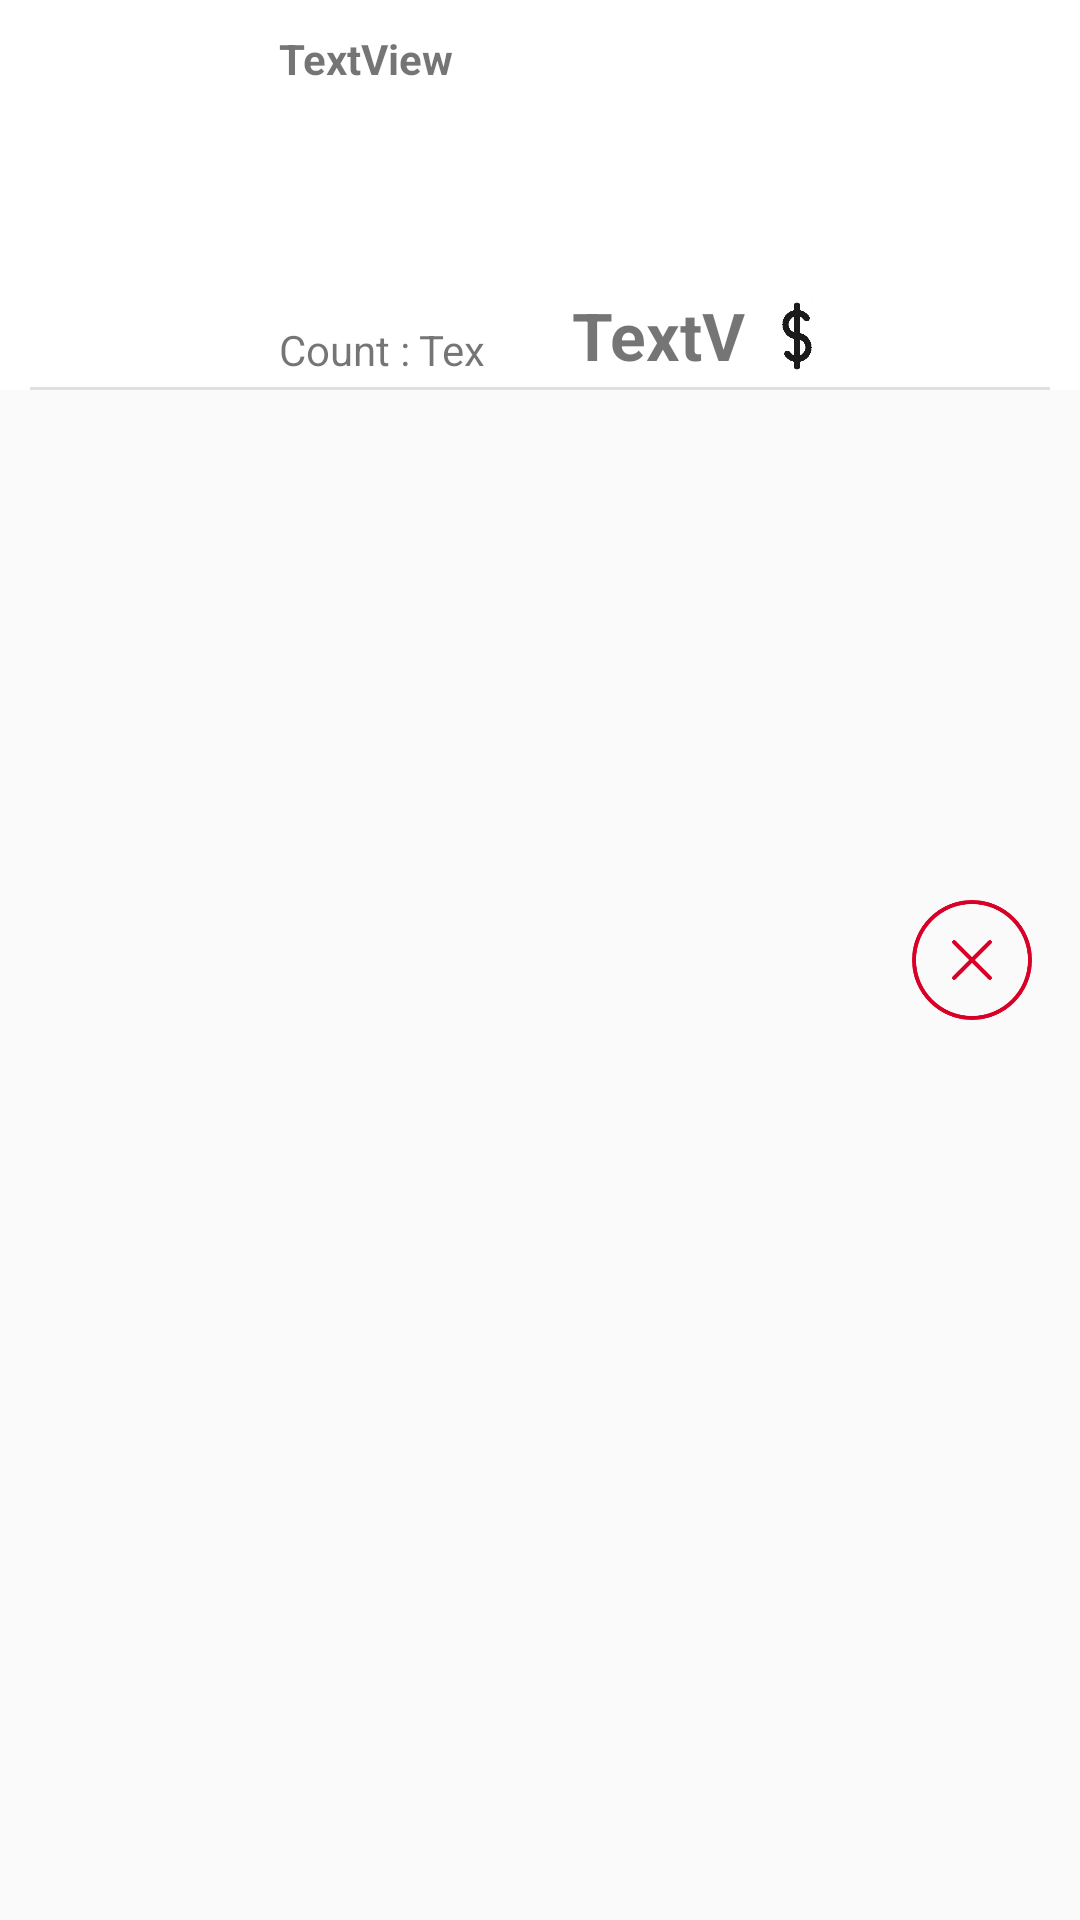

Android layout source for this screen:
<!-- AndroidManifest.xml: application theme AppTheme -->
<!-- res/layout/cart_item.xml -->
<?xml version="1.0" encoding="utf-8"?>
<RelativeLayout xmlns:android="http://schemas.android.com/apk/res/android"
    xmlns:app="http://schemas.android.com/apk/res-auto"
    xmlns:tools="http://schemas.android.com/tools"
    android:layout_width="match_parent"
    android:layout_height="100dp">

        <RelativeLayout
            android:layout_width="match_parent"
            android:layout_height="130dp"
            android:paddingRight="10dp"
            android:paddingEnd="10dp"
            android:paddingLeft="10dp"
            android:paddingStart="10dp"
            android:paddingTop="10dp"
            android:background="#fff"
            android:layout_alignParentTop="true"
            android:layout_alignParentLeft="true"
            android:layout_alignParentStart="true">

            <TextView
                android:id="@+id/cart_total_cost"
                android:layout_width="wrap_content"
                android:layout_height="30dp"
                android:layout_marginLeft="26dp"
                android:layout_marginStart="26dp"
                android:maxWidth="60dp"
                android:text="TextView"
                android:textSize="22sp"
                android:textStyle="bold"
                android:layout_alignTop="@+id/cart_dollar_logo"
                android:layout_toRightOf="@+id/cart_count"
                android:layout_toEndOf="@+id/cart_count" />

            <ImageView
                android:id="@+id/cart_dollar_logo"
                android:layout_width="30dp"
                android:layout_height="30dp"
                android:layout_alignBottom="@+id/cart_count"
                android:layout_toEndOf="@+id/cart_total_cost"
                android:layout_toRightOf="@+id/cart_total_cost"
                app:srcCompat="@drawable/dollar_logo" />

            <TextView
                android:id="@+id/cart_count"
                android:layout_width="25dp"
                android:layout_height="20dp"
                android:layout_alignBaseline="@+id/cart_count_text"
                android:layout_alignBottom="@+id/cart_count_text"
                android:layout_marginLeft="3dp"
                android:layout_marginStart="3dp"
                android:layout_toEndOf="@+id/cart_count_text"
                android:layout_toRightOf="@+id/cart_count_text"
                android:text="TextView" />


            <TextView
                android:id="@+id/cart_count_text"
                android:layout_width="wrap_content"
                android:layout_height="20dp"
                android:layout_alignLeft="@+id/cart_name"
                android:layout_alignParentBottom="true"
                android:layout_alignStart="@+id/cart_name"
                android:text="Count :"
                android:layout_marginBottom="3dp"
                />

            <TextView
                android:id="@+id/cart_ml"
                android:layout_width="wrap_content"
                android:layout_height="20dp"
                android:layout_alignLeft="@+id/cart_name"
                android:layout_alignStart="@+id/cart_name"
                android:layout_below="@+id/cart_name" />

            <ImageView
                android:id="@+id/cart_img"
                android:layout_width="70dp"
                android:layout_height="60dp"
                android:layout_alignBottom="@+id/cart_count_text"
                android:layout_alignParentLeft="true"
                android:layout_alignParentStart="true"
                android:layout_alignParentTop="true" />

            <TextView
                android:id="@+id/cart_name"
                android:layout_width="wrap_content"
                android:layout_height="wrap_content"
                android:layout_alignParentTop="true"
                android:layout_marginLeft="13dp"
                android:layout_marginStart="13dp"
                android:layout_toEndOf="@+id/cart_img"
                android:layout_toRightOf="@+id/cart_img"
                android:maxHeight="60dp"
                android:maxWidth="160dp"
                android:text="TextView"
                android:textStyle="bold"
                android:visibility="visible" />

            <View
                android:id="@+id/store_search_fragment_break_line"
                android:layout_width="match_parent"
                android:layout_height="1dp"
                android:layout_alignParentBottom="true"
                android:background="@color/breakLineColor"/>
        </RelativeLayout>

    <ImageView
        android:id="@+id/cart_delete_image"
        android:layout_width="40dp"
        android:layout_height="40dp"
        android:layout_alignParentEnd="true"
        android:layout_alignParentRight="true"
        android:layout_centerVertical="true"
        android:layout_marginEnd="16dp"
        android:layout_marginRight="16dp"
        app:srcCompat="@drawable/delete_ico" />
</RelativeLayout>
<!-- resources referenced by this layout -->
<resources>
  <color name="breakLineColor">#E0E0E0</color>
  <!-- drawable delete_ico: png bitmap (drawable, 5480 bytes) -->
  <!-- drawable dollar_logo: png bitmap (drawable, 1221 bytes) -->
  <style name="AppTheme" parent="Theme.AppCompat.Light.DarkActionBar">
          <item name="colorPrimary">@color/colorPrimary</item>
          <item name="colorPrimaryDark">@color/colorPrimaryDark</item>
          <item name="colorAccent">@color/colorAccent</item>
          <item name="windowActionBar">false</item>
          <item name="windowNoTitle">true</item>
      </style>
  <color name="colorPrimary">#424242</color>
  <color name="colorPrimaryDark">#000000</color>
  <color name="colorAccent">#d80027</color>
</resources>
